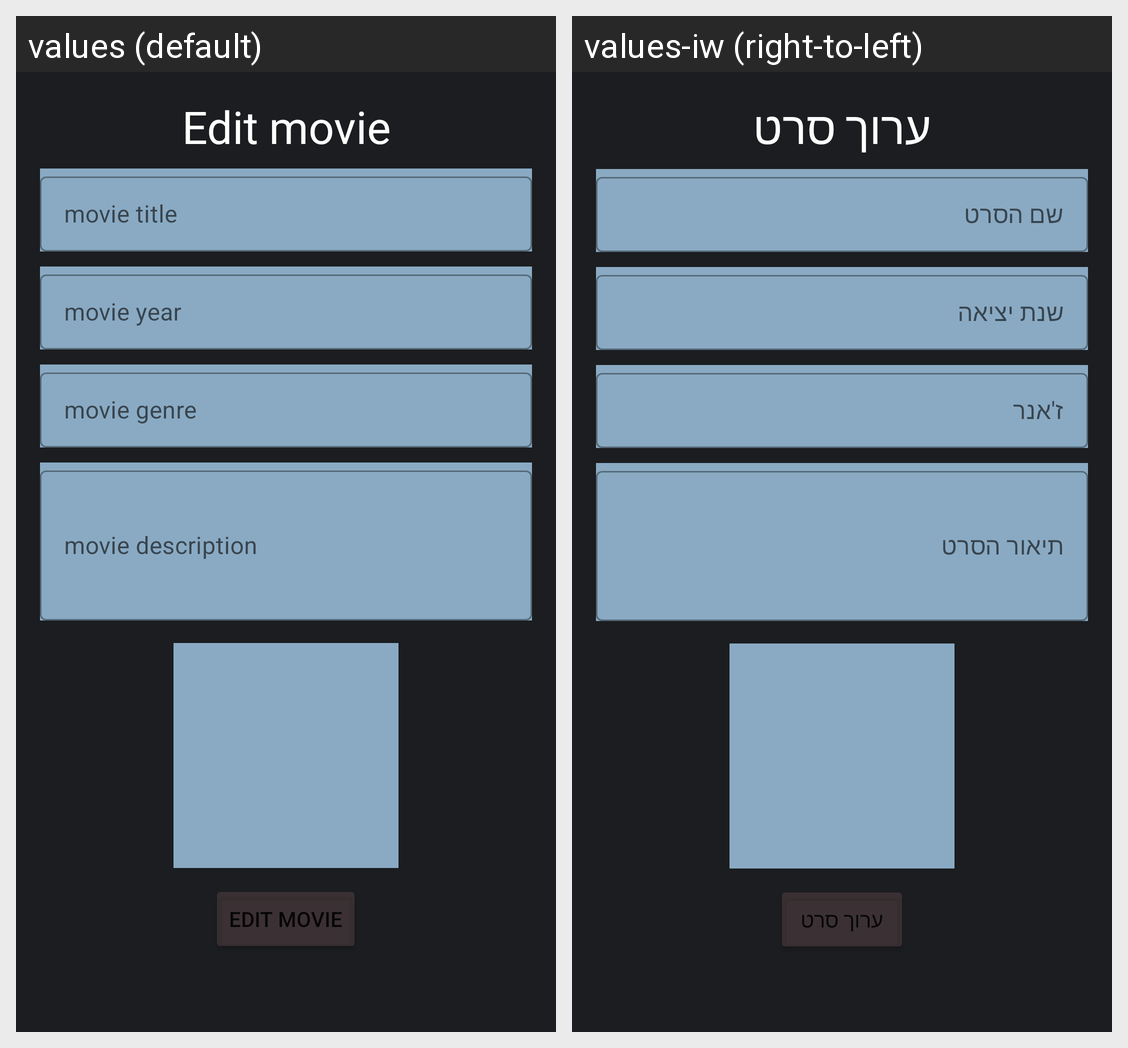

Strings drawn on this Android screen and how each of the app's shown locales translates them:
Android screen res/layout/fragment_edit_movie.xml rendered under 2 locales, left to right: values (default), values-iw (right-to-left). Device: Nexus 5 (rendered at 1080×1920; each locale shown at half size, 540×960, under a caption strip naming it); theme Theme.FinalProjectKotlin.
Strings drawn on this screen, with the default value and each locale's value (text and hints the layout hard-codes, and strings that could not be matched under every locale, appear in the picture but are not listed):

edit_movie
  values: Edit movie
  values-iw: ערוך סרט

add_movie_title
  values: movie title
  values-iw: שם הסרט

add_movie_year
  values: movie year
  values-iw: שנת יציאה

add_movie_genre
  values: movie genre
  values-iw: ז'אנר

add_movie_description
  values: movie description
  values-iw: תיאור הסרט
